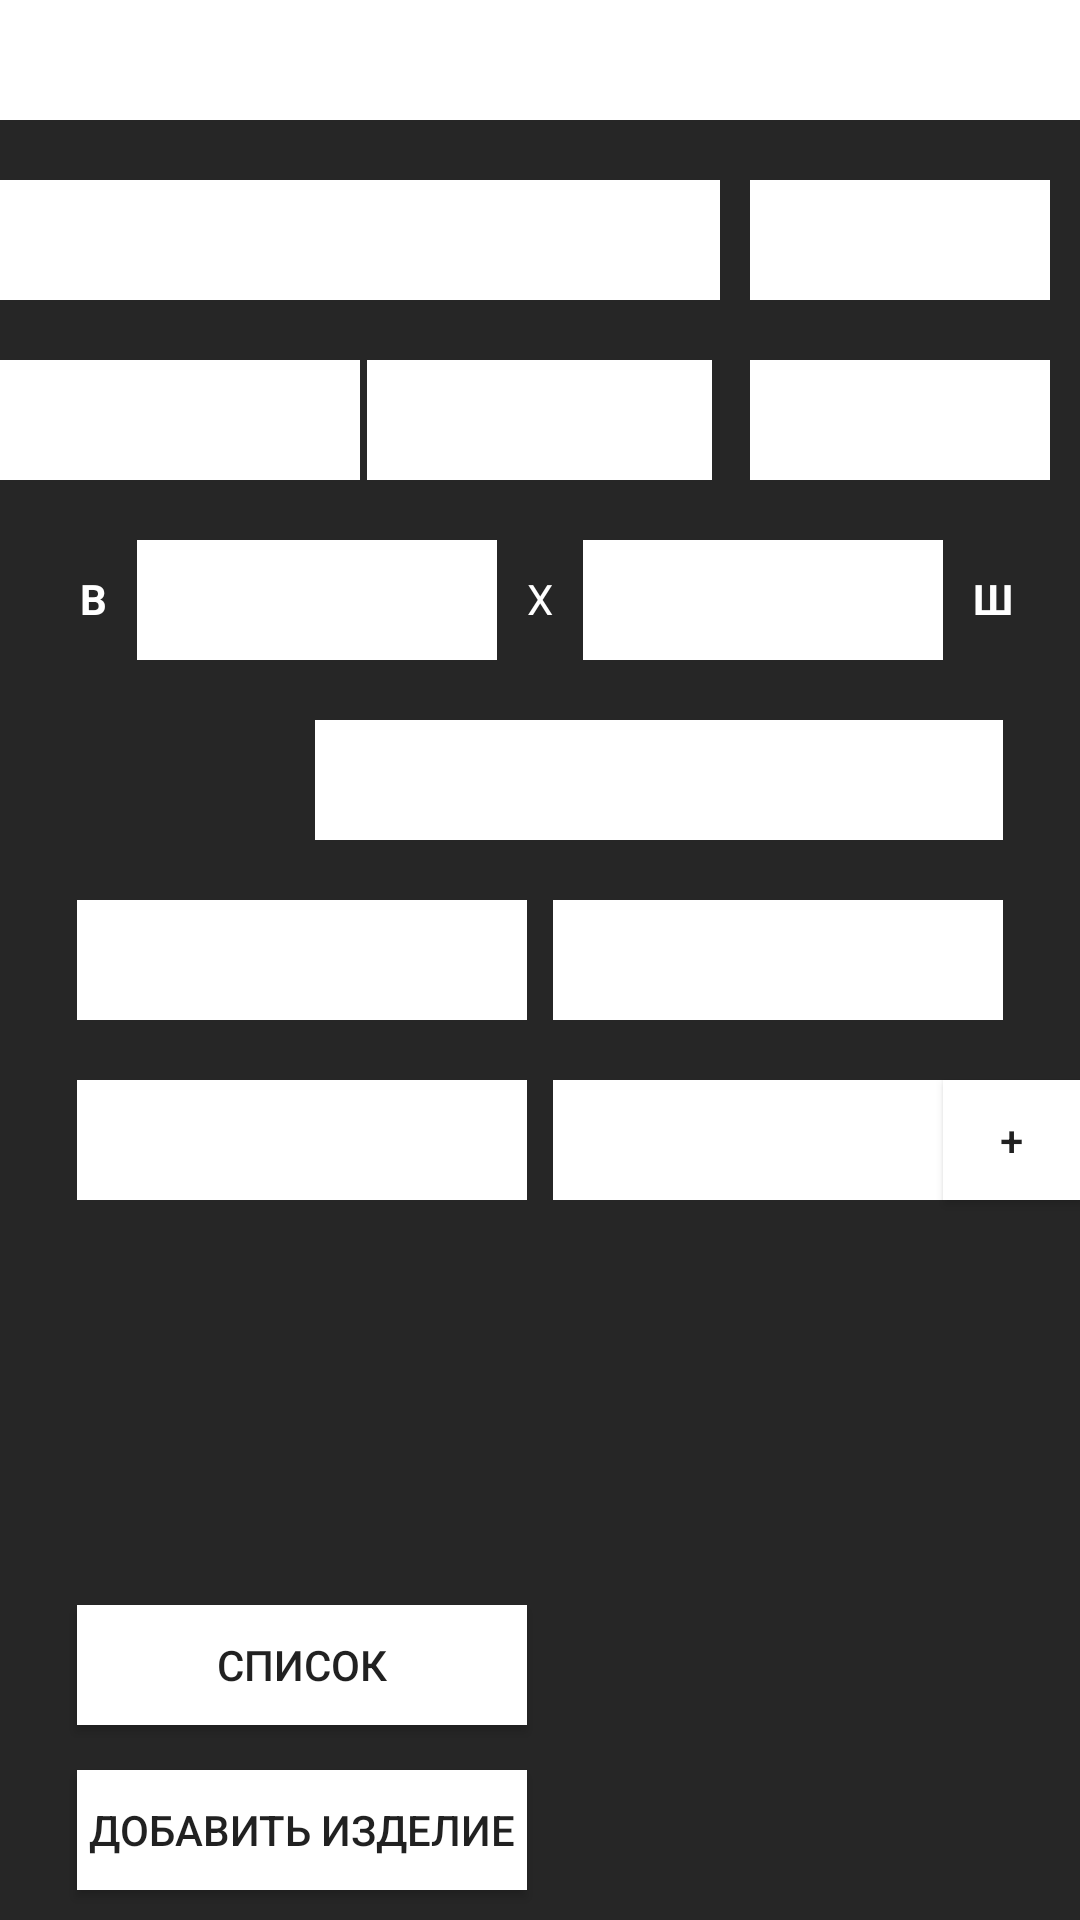

The Android layout XML behind this screen, and the referenced resources:
<!-- AndroidManifest.xml: application theme Theme.AppCompat.Light.NoActionBar -->
<!-- res/layout/activity_addwindow.xml -->
<?xml version="1.0" encoding="utf-8"?>
<RelativeLayout xmlns:android="http://schemas.android.com/apk/res/android"
    android:layout_width="match_parent"
    android:layout_height="match_parent"
    android:orientation="vertical"
    android:background="#262626">

    <Spinner
        android:id="@+id/spinner_type"
        android:layout_width="match_parent"
        android:layout_height="40dp"
        android:background="@android:color/white"/>

    <Spinner
        android:id="@+id/spinner_profile"
        android:layout_width="180dp"
        android:layout_height="40dp"
        android:layout_marginTop = "60dp"
        android:background="@android:color/white"/>

    <Spinner
        android:id="@+id/spinner_typeOfGlass"
        android:layout_width="60dp"
        android:layout_height="40dp"
        android:layout_marginTop = "60dp"
        android:layout_marginLeft ="180dp"
        android:background="@android:color/white"/>

    <Spinner
        android:id="@+id/spinner_furnit"
        android:layout_width="100dp"
        android:layout_height="40dp"
        android:layout_marginTop = "60dp"
        android:layout_marginLeft ="250dp"
        android:background="@android:color/white"/>

    <Spinner
        android:id="@+id/spinner_typeOfType"
        android:layout_width="120dp"
        android:layout_height="40dp"
        android:layout_marginTop = "120dp"
        android:layout_marginLeft ="0dp"
        android:background="@android:color/white"/>

    <Spinner
        android:id="@+id/spinner_figure"
        android:layout_width="115dp"
        android:layout_height="40dp"
        android:layout_marginTop = "120dp"
        android:layout_centerHorizontal="true"
        android:background="@android:color/white"/>

    <Spinner
        android:id="@+id/spinner_filling"
        android:layout_width="115dp"
        android:layout_height="40dp"
        android:layout_marginTop = "120dp"
        android:layout_centerHorizontal="true"
        android:background="@android:color/white"/>

    <Spinner
        android:id="@+id/spinner_shtulp"
        android:layout_width="100dp"
        android:layout_height="40dp"
        android:layout_marginTop = "120dp"
        android:layout_marginLeft ="250dp"
        android:background="@android:color/white"/>

    <TextView
        android:id="@+id/textHigh"
        android:layout_width="wrap_content"
        android:layout_height="wrap_content"
        android:text="В"
        android:layout_marginTop = "190dp"
        android:layout_marginRight="10dp"
        android:layout_toLeftOf="@+id/spinner_hight"
        android:textStyle="bold"
        android:textColor="@android:color/white"/>

    <Spinner
        android:id="@+id/spinner_hight"
        android:layout_width="120dp"
        android:layout_height="40dp"
        android:layout_marginTop = "180dp"
        android:layout_toLeftOf="@id/XTop"
        android:layout_marginRight = "10dp"
        android:background="@android:color/white"/>

    <TextView
        android:id="@+id/XTop"
        android:layout_width="wrap_content"
        android:layout_height="wrap_content"
        android:text="X"
        android:layout_marginTop = "190dp"
        android:layout_centerHorizontal="true"
        android:textColor="@android:color/white"/>


    <Spinner
        android:id="@+id/spinner_width"
        android:layout_width="120dp"
        android:layout_height="40dp"
        android:layout_marginTop = "180dp"
        android:layout_toRightOf ="@id/XTop"
        android:layout_marginLeft = "10dp"
        android:background="@android:color/white"/>

    <TextView
        android:id="@+id/textWidth"
        android:layout_width="wrap_content"
        android:layout_height="wrap_content"
        android:text="Ш"
        android:layout_marginTop = "190dp"
        android:layout_marginLeft="10dp"
        android:layout_toRightOf="@+id/spinner_width"
        android:textStyle="bold"
        android:textColor="@android:color/white"/>

    <Spinner
        android:id="@+id/spinner_lamination"
        android:layout_width="150dp"
        android:layout_height="40dp"
        android:layout_marginTop = "240dp"
        android:layout_centerHorizontal="true"
        android:background="@android:color/white"/>

    <Spinner
        android:id="@+id/spinner_region"
        android:layout_width="150dp"
        android:layout_height="40dp"
        android:layout_marginTop = "240dp"
        android:layout_toRightOf ="@id/XTop"
        android:background="@android:color/white"/>

    <Spinner
        android:id="@+id/spinner_typeOfShpros"
        android:layout_width="150dp"
        android:layout_height="40dp"
        android:layout_marginTop = "300dp"
        android:layout_toLeftOf ="@id/XTop"
        android:background="@android:color/white"/>

    <Spinner
        android:id="@+id/spinner_widthShpros"
        android:layout_width="150dp"
        android:layout_height="40dp"
        android:layout_marginTop = "300dp"
        android:layout_toRightOf ="@id/XTop"
        android:background="@android:color/white"/>

    <Spinner
        android:id="@+id/spinner_glassDif"
        android:layout_width="150dp"
        android:layout_height="40dp"
        android:layout_marginTop = "360dp"
        android:layout_toLeftOf ="@id/XTop"
        android:background="@android:color/white"/>

    <ListView
        android:id="@+id/listGlass"
        android:layout_width="150dp"
        android:layout_height="wrap_content"
        android:layout_marginTop="400dp"
        android:layout_toLeftOf ="@id/XTop"
        android:background="#333333"
        android:divider="#666666"
        android:dividerHeight="1dp"/>

    <Spinner
        android:id="@+id/spinner_handle"
        android:layout_width="130dp"
        android:layout_height="40dp"
        android:layout_marginTop = "360dp"
        android:layout_toRightOf ="@id/XTop"
        android:background="@android:color/white"/>

    <ListView
        android:id="@+id/listHandle"
        android:layout_width="150dp"
        android:layout_height="wrap_content"
        android:layout_marginTop="400dp"
        android:layout_toRightOf ="@id/XTop"
        android:background="#333333"
        android:divider="#666666"
        android:dividerHeight="1dp"/>

    <Button
        android:id="@+id/button_addHandle"
        android:layout_width="60dp"
        android:layout_height="40dp"
        android:gravity="center"
        android:text="+"
        android:layout_marginTop="360dp"
        android:layout_toRightOf ="@id/spinner_handle"
        android:background="@android:color/white"/>

    <Button
        android:id="@+id/button_addType"
        android:layout_width="150dp"
        android:layout_height="40dp"
        android:gravity="center"
        android:text="Добавить изделие"
        android:layout_alignParentBottom ="true"
        android:layout_toLeftOf ="@id/XTop"
        android:layout_marginBottom ="10dp"
        android:background="@android:color/white"/>

    <Button
        android:id="@+id/button_ProdLst"
        android:layout_width="150dp"
        android:layout_height="40dp"
        android:layout_alignParentBottom="true"
        android:layout_toLeftOf ="@id/XTop"
        android:layout_marginBottom="65dp"
        android:background="@android:color/white"
        android:gravity="center"
        android:text="СПИСОК" />

</RelativeLayout>
<!-- resources referenced by this layout -->
<resources>

</resources>
